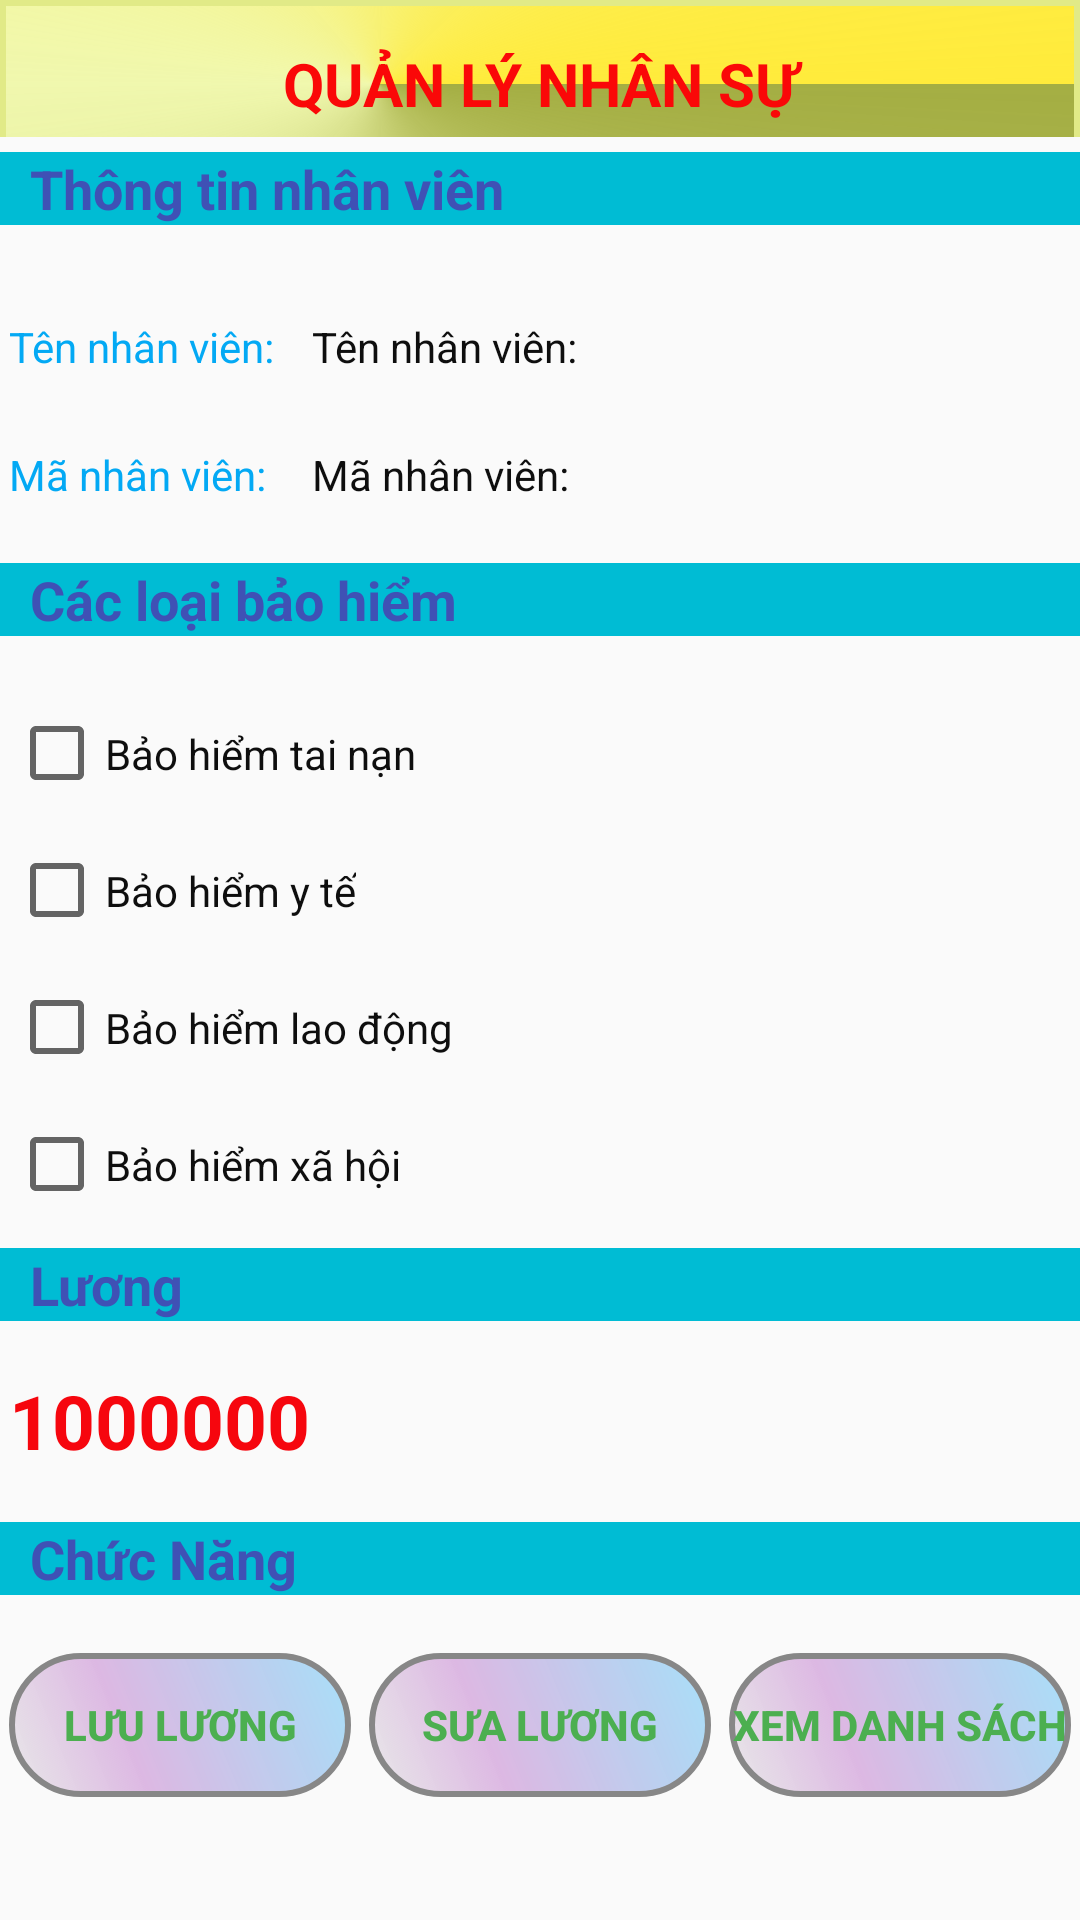

Layout XML and referenced resources for this Android screen:
<!-- AndroidManifest.xml: application theme AppTheme -->
<!-- res/layout/salary_layout.xml -->
<?xml version="1.0" encoding="utf-8"?>
<LinearLayout xmlns:android="http://schemas.android.com/apk/res/android"
    android:layout_width="match_parent"
    android:layout_height="match_parent"
    xmlns:tools="http://schemas.android.com/tools"
    android:orientation="vertical"
    tools:context=".Activity.Salary_Activity">

    <LinearLayout
        style="@style/actionbar">
        <TextView style="@style/quanlynhansu"/>
    </LinearLayout>
    <LinearLayout
        android:layout_width="match_parent"
        android:layout_height="0dp"
        android:layout_weight="1">
        <TextView
            style="@style/thongtin"
            android:text="@string/thongtinnhanvien"
            ></TextView>
    </LinearLayout>
    <LinearLayout
        android:layout_width="match_parent"
        android:layout_height="0dp"
        android:layout_weight="2"
        android:orientation="horizontal"
        android:padding="3dp">
        <LinearLayout
            android:layout_width="0dp"
            android:layout_height="match_parent"
            android:layout_weight="2"
            android:orientation="vertical">
            <TextView
                style="@style/textview"
                android:text="@string/tennhanvien"
                />

            <TextView
                style="@style/textview"
                android:text="@string/manhanvien" />
        </LinearLayout>
        <LinearLayout
            android:layout_width="0dp"
            android:layout_height="match_parent"
            android:layout_weight="5"
            android:orientation="vertical">
            <TextView
                android:id="@+id/txtTenNVSalary"
                android:text="@string/tennhanvien"
                style="@style/textviewND" />

            <TextView
                android:id="@+id/txtMaNVSalary"
                android:text="@string/manhanvien"
                style="@style/textviewND" />
        </LinearLayout>
    </LinearLayout>

    <LinearLayout
        android:layout_width="match_parent"
        android:layout_height="0dp"
        android:layout_weight="1">
        <TextView
            style="@style/thongtin"
            android:text="@string/cacloaibaohiem"
            ></TextView>
    </LinearLayout>

    <LinearLayout
        android:layout_width="match_parent"
        android:layout_height="0dp"
        android:layout_weight="4"
        android:orientation="vertical"
        android:paddingLeft="3dp">
        <CheckBox
            android:id="@+id/ckbBHTN"
            android:text="@string/bhtainan"
            style="@style/checkBox"/>
        <CheckBox
            android:id="@+id/ckbBHYT"
            android:text="@string/bhyte"
            style="@style/checkBox"/>
        <CheckBox
            android:id="@+id/ckbBHLD"
            android:text="@string/bhlaodong"
            style="@style/checkBox"/>
        <CheckBox
            android:id="@+id/ckbBHXH"
            android:text="@string/bhxahoi"
            style="@style/checkBox"/>
    </LinearLayout>

    <LinearLayout
        android:layout_width="match_parent"
        android:layout_height="0dp"
        android:layout_weight="1">
        <TextView
            style="@style/thongtin"
            android:text="@string/luong"
            ></TextView>
    </LinearLayout>
    <LinearLayout
        android:layout_width="match_parent"
        android:layout_height="0dp"
        android:layout_weight="1"
        android:paddingLeft="3dp">
        <TextView
            android:id="@+id/textViewLuong"
            android:text="1000000"
            android:textSize="25sp"
            android:textStyle="bold"
            android:textColor="#F6060E"
            android:layout_width="match_parent"
            android:layout_height="wrap_content"/>
    </LinearLayout>

    <LinearLayout
        android:layout_width="match_parent"
        android:layout_height="0dp"
        android:layout_weight="1">
        <TextView
            style="@style/thongtin"
            android:text="@string/chucnang"
            ></TextView>
    </LinearLayout>
    <LinearLayout
        android:layout_width="match_parent"
        android:layout_height="0dp"
        android:layout_weight="2"
        android:orientation="horizontal">
        <Button
            android:layout_weight="1"
            android:id="@+id/btnLuuLuong"
            android:text="@string/luuluong"
            style="@style/button"></Button>
        <Button
            android:layout_weight="1"
            android:id="@+id/btnSuaLuong"
            android:text="@string/sualuong"
            style="@style/button"></Button>
        <Button
            android:layout_weight="1"
            android:id="@+id/btnXemDanhSachSalary"
            android:text="@string/xemdanhsach"
            style="@style/button"></Button>
    </LinearLayout>


</LinearLayout>
<!-- resources referenced by this layout -->
<resources>
  <string name="bhlaodong">Bảo hiểm lao động</string>
  <string name="bhtainan">Bảo hiểm tai nạn</string>
  <string name="bhxahoi">Bảo hiểm xã hội</string>
  <string name="bhyte">Bảo hiểm y tế</string>
  <string name="cacloaibaohiem">Các loại bảo hiểm</string>
  <string name="chucnang">Chức Năng</string>
  <string name="luong">Lương</string>
  <string name="luuluong">Lưu Lương</string>
  <string name="manhanvien">Mã nhân viên: </string>
  <string name="sualuong">Sưa Lương</string>
  <string name="tennhanvien">Tên nhân viên: </string>
  <string name="thongtinnhanvien">Thông tin nhân viên</string>
  <string name="xemdanhsach">Xem Danh Sách</string>
  <style name="actionbar">
          <item name="android:layout_width">match_parent</item>
          <item name="android:layout_height">0dp</item>
          <item name="android:layout_weight">1</item>
      </style>
  <style name="button">
          <item name="android:layout_width">0dp</item>
          <item name="android:layout_height">wrap_content</item>
          <item name="android:layout_weight">1</item>
          <item name="android:textStyle">bold</item>
          <item name="android:layout_margin">3dp</item>
          <item name="android:background">@drawable/button</item>
          <item name="android:textColor">#4CAF50</item>
      </style>
  <style name="checkBox">
          <item name="android:layout_width">wrap_content</item>
          <item name="android:layout_height">0dp</item>
          <item name="android:layout_weight">1</item>
          <item name="android:gravity">center</item>
          <item name="android:textColor">#0E0E0E</item>
      </style>
  <style name="quanlynhansu">
          <item name="android:layout_width">match_parent</item>
          <item name="android:layout_height">?attr/actionBarSize</item>
          <item name="android:textStyle">bold</item>
          <item name="android:background">@drawable/actionbar</item>
          <item name="android:text">@string/app_name</item>
          <item name="android:gravity">center</item>
          <item name="android:textSize">20sp</item>
          <item name="android:textColor">#FA0808</item>
      </style>
  <style name="textview">
          <item name="android:layout_width">wrap_content</item>
          <item name="android:layout_height">0dp</item>
          <item name="android:layout_weight">1</item>
          <item name="android:gravity">center</item>
          <item name="android:textColor">#03A9F4</item>
      </style>
  <style name="textviewND">
          <item name="android:layout_width">wrap_content</item>
          <item name="android:layout_height">0dp</item>
          <item name="android:layout_weight">1</item>
          <item name="android:gravity">center</item>
          <item name="android:textColor">#0E0E0E</item>
      </style>
  <style name="thongtin">
          <item name="android:layout_width">match_parent</item>
          <item name="android:layout_height">wrap_content</item>
          <item name="android:textStyle">bold</item>
          <item name="android:background">#00BCD4</item>
          <item name="android:paddingLeft">10dp</item>
          <item name="android:layout_marginTop">5dp</item>
          <item name="android:layout_marginBottom">5dp</item>
          <item name="android:textSize">18sp</item>
          <item name="android:textColor">#3F51B5</item>
      </style>
  <style name="AppTheme" parent="Theme.AppCompat.Light.DarkActionBar">
          
          <item name="colorPrimary">@color/colorPrimary</item>
          <item name="colorPrimaryDark">@color/colorPrimaryDark</item>
          <item name="colorAccent">@color/colorAccent</item>
      </style>
  <string name="app_name">QUẢN LÝ NHÂN SỰ</string>
  <!-- not gathered from this repository: default colours our renderer supplied (Android Studio template values) -->
  <color name="colorPrimary">#FF6200EE</color>
  <color name="colorPrimaryDark">#FF3700B3</color>
  <color name="colorAccent">#FF03DAC5</color>
</resources>
